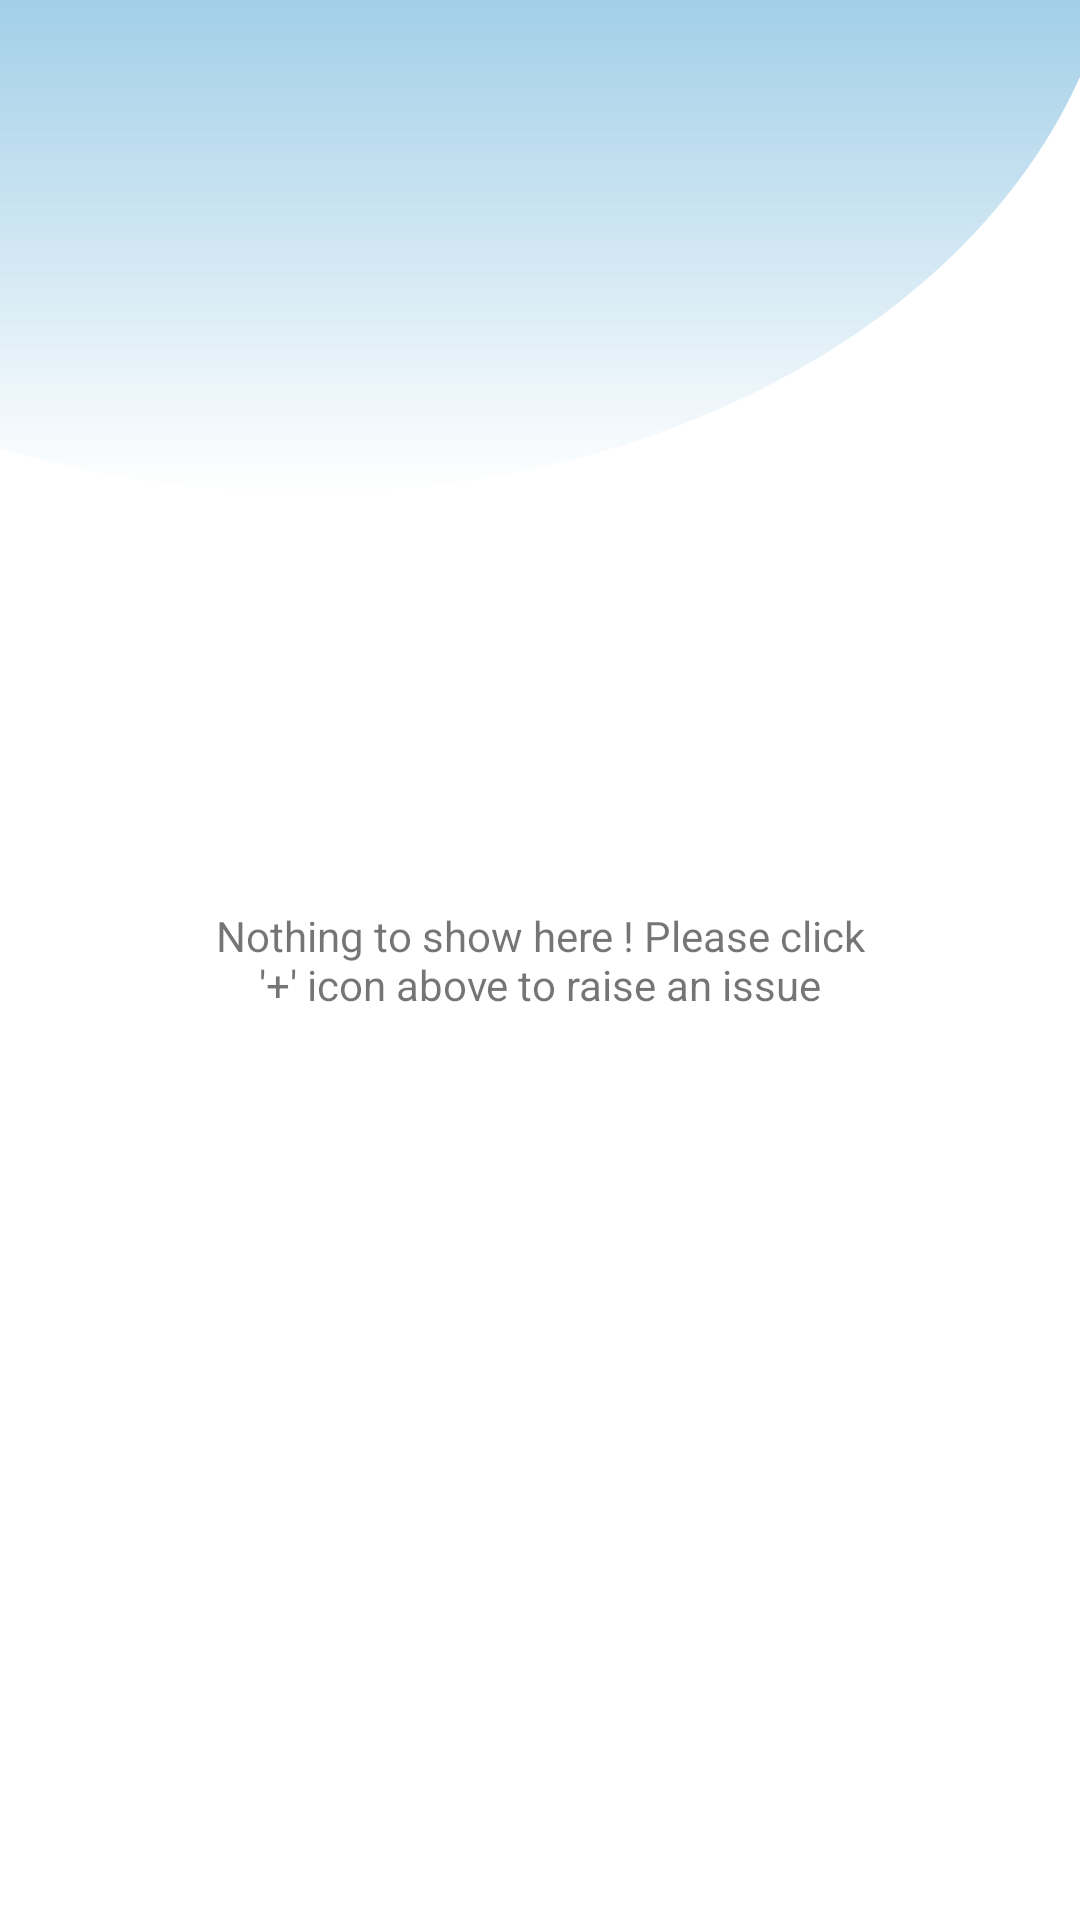

Write the Android layout XML for this screen, with the resource values it uses.
<!-- AndroidManifest.xml: application theme Theme.InfraMedic -->
<!-- res/layout/activity_dashboard.xml -->
<?xml version="1.0" encoding="utf-8"?>
<androidx.constraintlayout.widget.ConstraintLayout xmlns:android="http://schemas.android.com/apk/res/android"
    xmlns:app="http://schemas.android.com/apk/res-auto"
    xmlns:tools="http://schemas.android.com/tools"
    android:layout_width="match_parent"
    android:layout_height="match_parent"
    tools:context=".Dashboard">


    <ImageView
        android:layout_width="544dp"
        android:layout_height="408dp"
        android:layout_marginBottom="476dp"
        android:background="@drawable/upper_arc"
        app:layout_constraintBottom_toBottomOf="parent"
        app:layout_constraintEnd_toEndOf="parent"
        app:layout_constraintHorizontal_bias="0.924"
        app:layout_constraintStart_toStartOf="parent" />

    <TextView
        android:id="@+id/user_greeting_tv"
        android:layout_width="wrap_content"
        android:layout_height="wrap_content"
        android:layout_margin="8dp"
        android:text="Hello, "
        android:textSize="24dp"
        android:textStyle="bold"
        app:layout_constraintBottom_toTopOf="@+id/recyclerView"
        app:layout_constraintEnd_toEndOf="parent"
        app:layout_constraintHorizontal_bias="0.046"
        app:layout_constraintStart_toStartOf="parent"
        app:layout_constraintTop_toTopOf="parent"
        app:layout_constraintVertical_bias="0.421" />

    <androidx.recyclerview.widget.RecyclerView
        android:id="@+id/recyclerView"
        android:layout_width="match_parent"
        android:layout_height="660dp"
        android:layout_marginStart="1dp"
        android:layout_marginTop="1dp"
        android:layout_marginEnd="1dp"
        android:layout_marginBottom="1dp"
        android:foregroundGravity="center_horizontal"
        app:layout_constraintBottom_toBottomOf="parent"
        app:layout_constraintEnd_toEndOf="parent"
        app:layout_constraintStart_toStartOf="parent"
        app:layout_constraintTop_toTopOf="parent"
        app:layout_constraintVertical_bias="1.0" />

    <TextView
        android:id="@+id/textView"
        android:layout_width="230dp"
        android:layout_height="69dp"
        android:gravity="center"
        android:text="Nothing to show here ! Please click '+' icon above to raise an issue"
        app:layout_constraintBottom_toBottomOf="parent"
        app:layout_constraintEnd_toEndOf="parent"
        app:layout_constraintStart_toStartOf="parent"
        app:layout_constraintTop_toTopOf="parent" />
</androidx.constraintlayout.widget.ConstraintLayout>
<!-- resources referenced by this layout -->
<resources>
  <!-- drawable upper_arc (drawable) -->
  <?xml version="1.0" encoding="utf-8"?>
  <shape xmlns:android="http://schemas.android.com/apk/res/android"
      android:shape="oval">
      <gradient android:startColor="@color/light_bg2"
          android:type="linear"
          android:angle="270"/>
  
  </shape>
  <style name="Theme.InfraMedic" parent="Theme.MaterialComponents.DayNight.DarkActionBar">
          
          <item name="colorPrimary">@color/purple_500</item>
          <item name="colorPrimaryVariant">@color/purple_700</item>
          <item name="colorOnPrimary">@color/white</item>
          
          <item name="colorSecondary">@color/teal_200</item>
          <item name="colorSecondaryVariant">@color/teal_700</item>
          <item name="colorOnSecondary">@color/black</item>
          
          <item name="android:statusBarColor" tools:targetApi="l">?attr/colorPrimaryVariant</item>
          
          <item name="android:navigationBarColor">@color/white</item>
          <item name="android:textColorPrimary">@color/dark_blue</item>
      </style>
  <color name="light_bg2">#1888C5</color>
  <color name="purple_500">@color/light_bg2</color>
  <color name="purple_700">@color/light_bg2</color>
  <color name="white">#ffffff</color>
  <color name="teal_200">#FF03DAC5</color>
  <color name="teal_700">#FF018786</color>
  <color name="black">#FF000000</color>
  <color name="dark_blue">#084065</color>
</resources>
